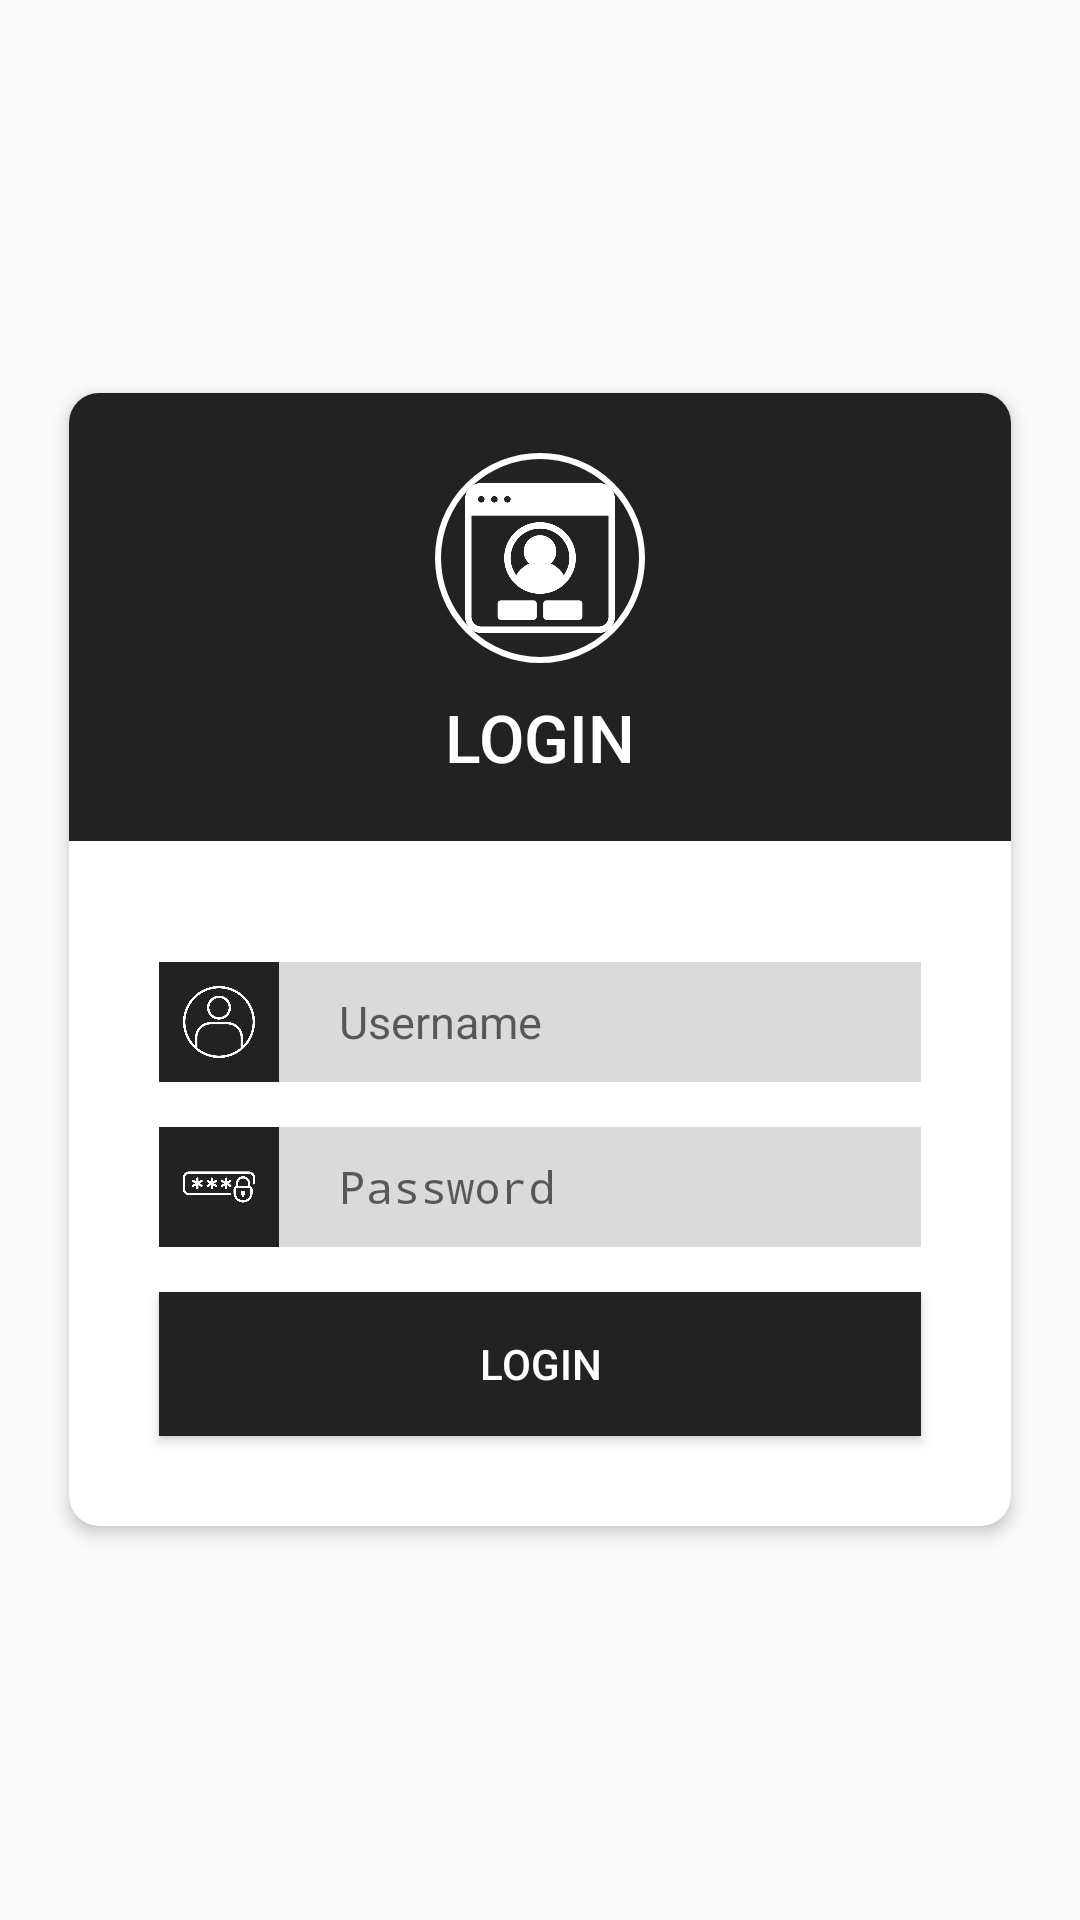

The Android layout XML behind this screen, and the referenced resources:
<!-- AndroidManifest.xml: activity theme SignUpActivityTheme -->
<!-- res/layout/activity_login.xml -->
<?xml version="1.0" encoding="utf-8"?>
<RelativeLayout xmlns:android="http://schemas.android.com/apk/res/android"
    xmlns:app="http://schemas.android.com/apk/res-auto"
    xmlns:tools="http://schemas.android.com/tools"
    android:layout_width="match_parent"
    android:layout_height="match_parent"
    tools:context=".LoginActivity">

    <android.support.v7.widget.CardView
        android:layout_width="match_parent"
        android:layout_height="wrap_content"
        android:layout_centerInParent="true"
        android:layout_marginBottom="20dp"
        android:layout_marginLeft="20dp"
        android:layout_marginRight="20dp"
        android:layout_marginTop="20dp"
        app:cardCornerRadius="10dp"
        app:cardElevation="3dp"
        app:cardPreventCornerOverlap="false"
        app:cardUseCompatPadding="true">

        <RelativeLayout
            android:id="@id/layout1"
            android:layout_width="match_parent"
            android:layout_height="wrap_content">

            <LinearLayout
                android:id="@+id/linearLayout1"
                android:layout_width="match_parent"
                android:layout_height="wrap_content"
                android:background="@color/colorPrimary"
                android:gravity="center"
                android:orientation="vertical">

                <ImageView
                    android:layout_width="70dp"
                    android:layout_height="70dp"
                    android:layout_marginTop="20dp"
                    android:background="@drawable/circle"
                    android:padding="10dp"
                    android:src="@drawable/login"
                    android:tint="@color/colorWhite"/>

                <TextView
                    android:layout_width="wrap_content"
                    android:layout_height="wrap_content"
                    android:layout_marginBottom="20dp"
                    android:layout_marginTop="10dp"
                    android:fontFamily="sans-serif-medium"
                    android:text="LOGIN"
                    android:textColor="@color/colorWhite"
                    android:textSize="22sp" />

            </LinearLayout>

            <ImageView
                android:id="@+id/imageView1"
                android:layout_width="20dp"
                android:rotation="45"
                android:layout_marginTop="-10dp"
                android:layout_height="20dp"
                android:layout_below="@id/linearLayout1"
                android:src="@drawable/square"
                android:layout_centerHorizontal="true" />

            <RelativeLayout
                android:id="@+id/layout1"
                android:layout_width="match_parent"
                android:layout_height="wrap_content"
                android:layout_marginTop="30dp"
                android:layout_marginLeft="30dp"
                android:layout_marginRight="30dp"
                android:layout_below="@id/imageView1">

                <ImageView
                    android:id="@+id/imgView_user"
                    android:layout_width="40dp"
                    android:layout_height="40dp"
                    android:background="@color/colorPrimary"
                    android:padding="8dp"
                    android:src="@drawable/user"
                    android:tint="@color/colorWhite"/>

                <EditText
                    android:id="@+id/txtUsername"
                    android:layout_width="match_parent"
                    android:layout_height="wrap_content"
                    android:layout_alignParentTop="true"
                    android:layout_alignBottom="@+id/imgView_user"
                    android:layout_toRightOf="@id/imgView_user"
                    android:background="@color/editTextBG"
                    android:hint="Username"
                    android:paddingLeft="20dp"
                    android:textSize="15sp"/>

            </RelativeLayout>

            <RelativeLayout
                android:id="@+id/layout2"
                android:layout_width="match_parent"
                android:layout_height="wrap_content"
                android:layout_marginTop="15dp"
                android:layout_marginLeft="30dp"
                android:layout_marginRight="30dp"
                android:layout_below="@id/layout1">

                <ImageView
                    android:id="@+id/imgView_password"
                    android:layout_width="40dp"
                    android:layout_height="40dp"
                    android:background="@color/colorPrimary"
                    android:padding="8dp"
                    android:src="@drawable/password"
                    android:tint="@color/colorWhite"/>

                <EditText
                    android:id="@+id/txtPassword"
                    android:layout_width="match_parent"
                    android:layout_height="wrap_content"
                    android:layout_alignParentTop="true"
                    android:layout_alignBottom="@+id/imgView_password"
                    android:layout_toRightOf="@id/imgView_password"
                    android:background="@color/editTextBG"
                    android:hint="Password"
                    android:paddingLeft="20dp"
                    android:textSize="15sp"
                    android:inputType="textPassword"/>

            </RelativeLayout>

            <Button
                android:id="@+id/btnLogin"
                android:layout_width="match_parent"
                android:layout_height="wrap_content"
                android:layout_below="@+id/layout2"
                android:layout_marginLeft="30dp"
                android:layout_marginRight="30dp"
                android:layout_marginTop="15dp"
                android:fontFamily="sans-serif-medium"
                android:text="LOGIN"
                android:background="@color/colorPrimary"
                android:textColor="@color/colorWhite"
                android:layout_marginBottom="30dp"
                android:onClick="login"/>

        </RelativeLayout>

    </android.support.v7.widget.CardView>

</RelativeLayout>
<!-- resources referenced by this layout -->
<resources>
  <color name="colorPrimary">#222222</color>
  <color name="colorWhite">#FFFFFF</color>
  <color name="editTextBG">#DADADA</color>
  <!-- drawable circle (drawable) -->
  <shape xmlns:android="http://schemas.android.com/apk/res/android"
      android:shape="oval">
  
      <solid android:color="@color/transparent" />
  
      <stroke android:width="2dp"
          android:color="@color/colorWhite" />
  
  </shape>
  <!-- drawable login: png bitmap (drawable, 11316 bytes) -->
  <!-- drawable password: png bitmap (drawable, 9162 bytes) -->
  <!-- drawable user: png bitmap (drawable, 16624 bytes) -->
  <style name="SignUpActivityTheme" parent="Theme.AppCompat.Light.NoActionBar">
      
      <item name="windowNoTitle">true</item>
      <item name="windowActionBar">false</item>
      <item name="colorPrimary">@color/colorPrimary</item>
      <item name="colorPrimaryDark">@color/colorPrimaryDark</item>
      <item name="colorAccent">@color/colorAccent</item>
  </style>
  <color name="transparent">#00000000</color>
  <color name="colorPrimaryDark">#000000</color>
  <color name="colorAccent">#FF4081</color>
</resources>
